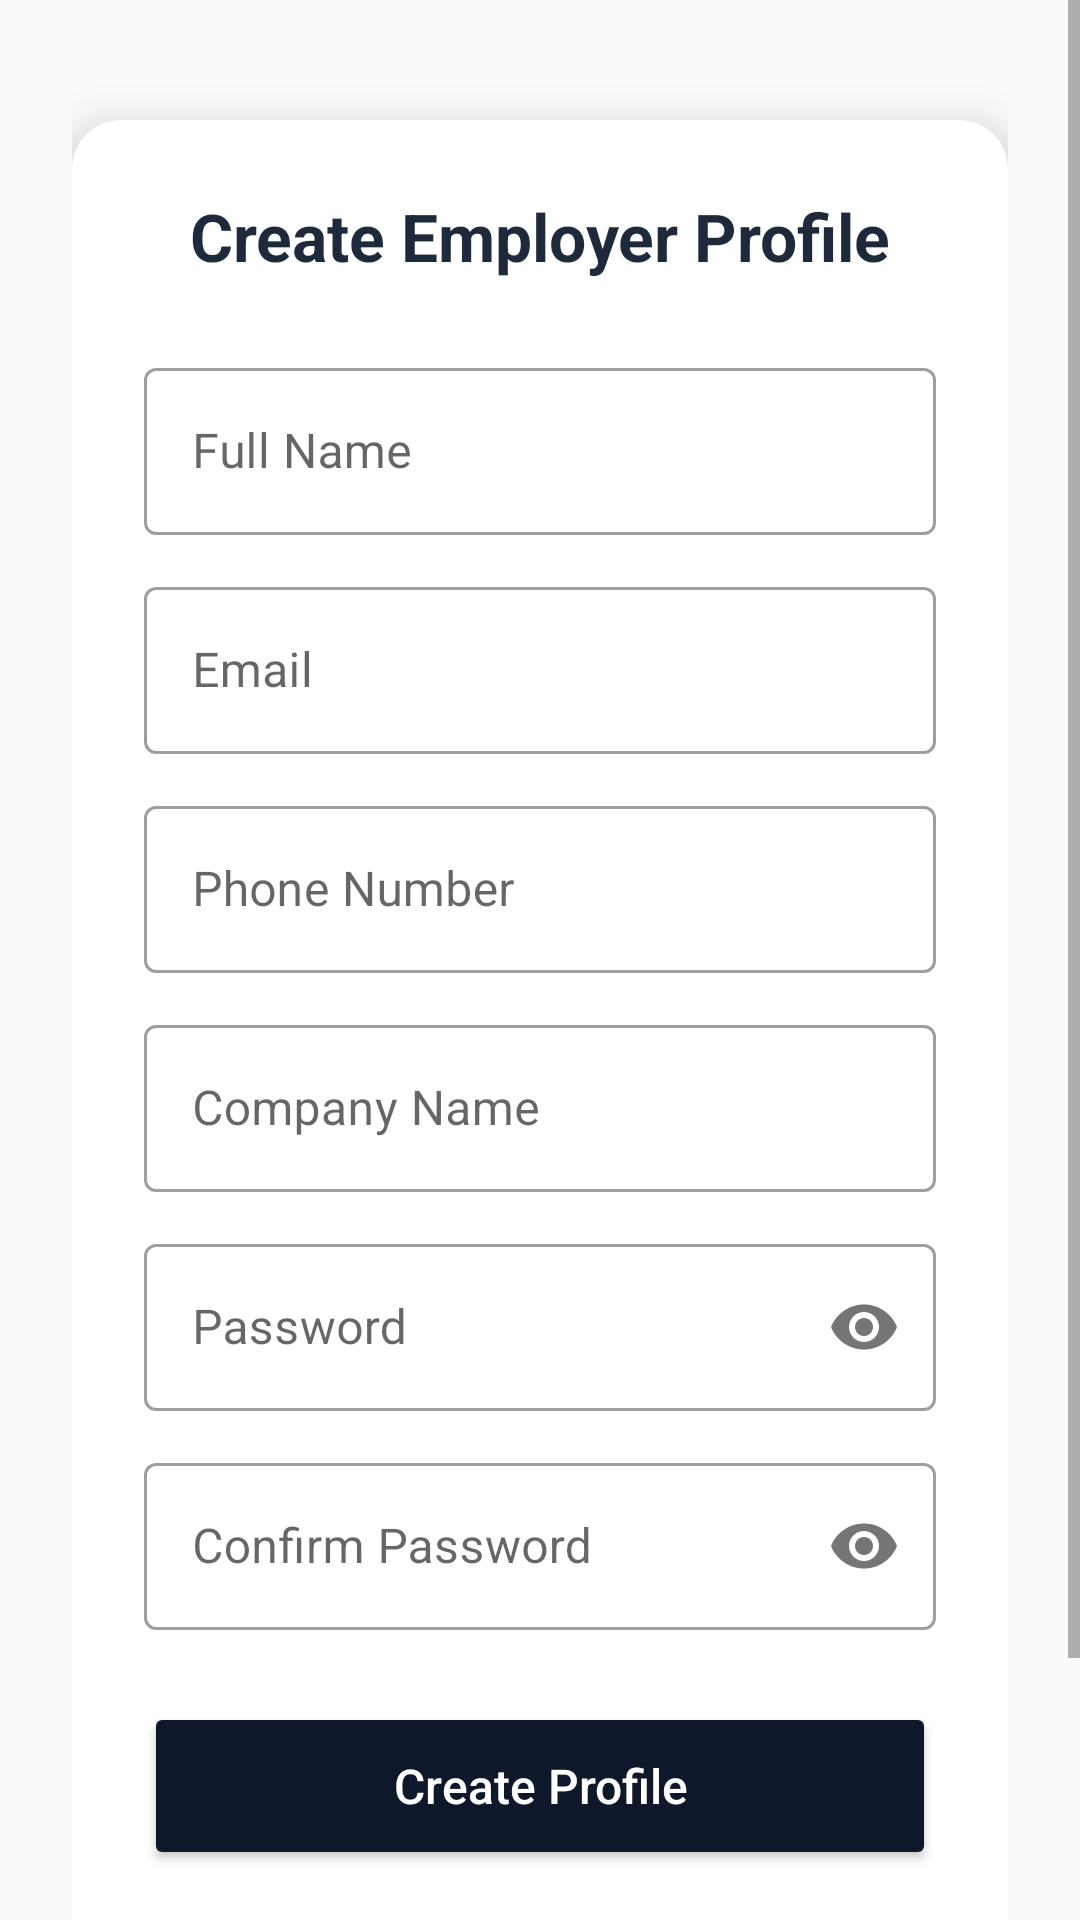

Reconstruct the res/layout file that produces this screen, plus the resources it refers to.
<!-- AndroidManifest.xml: application theme Theme.Verson1 -->
<!-- res/layout/activity_register.xml -->
<?xml version="1.0" encoding="utf-8"?>
<androidx.constraintlayout.widget.ConstraintLayout xmlns:android="http://schemas.android.com/apk/res/android"
    xmlns:app="http://schemas.android.com/apk/res-auto"
    xmlns:tools="http://schemas.android.com/tools"
    android:id="@+id/register_root"
    android:layout_width="match_parent"
    android:layout_height="match_parent"
    android:background="@color/soft_light_background">

    <ScrollView
        android:layout_width="match_parent"
        android:layout_height="match_parent"
        android:fillViewport="true">

        <androidx.constraintlayout.widget.ConstraintLayout
            android:layout_width="match_parent"
            android:layout_height="wrap_content"
            android:padding="24dp">

            <androidx.cardview.widget.CardView
                android:id="@+id/register_card"
                android:layout_width="match_parent"
                android:layout_height="wrap_content"
                android:layout_marginTop="16dp"
                android:layout_marginBottom="16dp"
                app:cardCornerRadius="16dp"
                app:cardElevation="8dp"
                app:layout_constraintTop_toTopOf="parent"
                app:layout_constraintBottom_toBottomOf="parent">

                <LinearLayout
                    android:layout_width="match_parent"
                    android:layout_height="wrap_content"
                    android:orientation="vertical"
                    android:padding="24dp">

                    <TextView
                        android:id="@+id/register_title"
                        android:layout_width="match_parent"
                        android:layout_height="wrap_content"
                        android:text="Create Employer Profile"
                        android:textAlignment="center"
                        android:textColor="@color/text_primary"
                        android:textSize="22sp"
                        android:textStyle="bold" />

                    <com.google.android.material.textfield.TextInputLayout
                        android:id="@+id/name_layout"
                        style="@style/Widget.MaterialComponents.TextInputLayout.OutlinedBox"
                        android:layout_width="match_parent"
                        android:layout_height="wrap_content"
                        android:layout_marginTop="24dp"
                        android:hint="Full Name">
                        <com.google.android.material.textfield.TextInputEditText
                            android:id="@+id/name_edit_text"
                            android:layout_width="match_parent"
                            android:layout_height="wrap_content"
                            android:inputType="textPersonName" />
                    </com.google.android.material.textfield.TextInputLayout>

                    <com.google.android.material.textfield.TextInputLayout
                        android:id="@+id/reg_email_layout"
                        style="@style/Widget.MaterialComponents.TextInputLayout.OutlinedBox"
                        android:layout_width="match_parent"
                        android:layout_height="wrap_content"
                        android:layout_marginTop="12dp"
                        android:hint="Email">
                        <com.google.android.material.textfield.TextInputEditText
                            android:id="@+id/reg_email_edit_text"
                            android:layout_width="match_parent"
                            android:layout_height="wrap_content"
                            android:inputType="textEmailAddress" />
                    </com.google.android.material.textfield.TextInputLayout>

                    <com.google.android.material.textfield.TextInputLayout
                        android:id="@+id/phone_layout"
                        style="@style/Widget.MaterialComponents.TextInputLayout.OutlinedBox"
                        android:layout_width="match_parent"
                        android:layout_height="wrap_content"
                        android:layout_marginTop="12dp"
                        android:hint="Phone Number">
                        <com.google.android.material.textfield.TextInputEditText
                            android:id="@+id/phone_edit_text"
                            android:layout_width="match_parent"
                            android:layout_height="wrap_content"
                            android:inputType="phone" />
                    </com.google.android.material.textfield.TextInputLayout>

                    <com.google.android.material.textfield.TextInputLayout
                        android:id="@+id/company_layout"
                        style="@style/Widget.MaterialComponents.TextInputLayout.OutlinedBox"
                        android:layout_width="match_parent"
                        android:layout_height="wrap_content"
                        android:layout_marginTop="12dp"
                        android:hint="Company Name">
                        <com.google.android.material.textfield.TextInputEditText
                            android:id="@+id/company_edit_text"
                            android:layout_width="match_parent"
                            android:layout_height="wrap_content"
                            android:inputType="text" />
                    </com.google.android.material.textfield.TextInputLayout>

                    <com.google.android.material.textfield.TextInputLayout
                        android:id="@+id/reg_password_layout"
                        style="@style/Widget.MaterialComponents.TextInputLayout.OutlinedBox"
                        android:layout_width="match_parent"
                        android:layout_height="wrap_content"
                        android:layout_marginTop="12dp"
                        android:hint="Password"
                        app:passwordToggleEnabled="true">
                        <com.google.android.material.textfield.TextInputEditText
                            android:id="@+id/reg_password_edit_text"
                            android:layout_width="match_parent"
                            android:layout_height="wrap_content"
                            android:inputType="textPassword" />
                    </com.google.android.material.textfield.TextInputLayout>

                    <com.google.android.material.textfield.TextInputLayout
                        android:id="@+id/confirm_password_layout"
                        style="@style/Widget.MaterialComponents.TextInputLayout.OutlinedBox"
                        android:layout_width="match_parent"
                        android:layout_height="wrap_content"
                        android:layout_marginTop="12dp"
                        android:hint="Confirm Password"
                        app:passwordToggleEnabled="true">
                        <com.google.android.material.textfield.TextInputEditText
                            android:id="@+id/confirm_password_edit_text"
                            android:layout_width="match_parent"
                            android:layout_height="wrap_content"
                            android:inputType="textPassword" />
                    </com.google.android.material.textfield.TextInputLayout>

                    <Button
                        android:id="@+id/register_button"
                        android:layout_width="match_parent"
                        android:layout_height="56dp"
                        android:layout_marginTop="24dp"
                        android:backgroundTint="@color/colorPrimary"
                        android:text="Create Profile"
                        android:textAllCaps="false"
                        android:textColor="@color/white"
                        android:textSize="16sp" />

                    <TextView
                        android:id="@+id/back_to_login_text"
                        android:layout_width="wrap_content"
                        android:layout_height="wrap_content"
                        android:layout_gravity="center"
                        android:layout_marginTop="16dp"
                        android:padding="8dp"
                        android:text="Back to Login"
                        android:textColor="@color/colorAccent"
                        android:textSize="16sp"
                        android:textStyle="bold" />

                </LinearLayout>
            </androidx.cardview.widget.CardView>
        </androidx.constraintlayout.widget.ConstraintLayout>
    </ScrollView>
</androidx.constraintlayout.widget.ConstraintLayout>
<!-- resources referenced by this layout -->
<resources>
  <color name="colorAccent">#6366F1</color>
  <color name="colorPrimary">#0F172A</color>
  <color name="soft_light_background">#F8FAFC</color>
  <color name="text_primary">#1E293B</color>
  <color name="white">#FFFFFF</color>
  <style name="Theme.Verson1" parent="Base.Theme.Verson1" />
  <style name="Base.Theme.Verson1" parent="Theme.MaterialComponents.DayNight.NoActionBar">
          
          <item name="colorPrimary">@color/colorPrimary</item>
          <item name="colorPrimaryVariant">@color/colorPrimaryDark</item>
          <item name="colorOnPrimary">@color/white</item>
          
          <item name="colorSecondary">@color/colorAccent</item>
          <item name="colorSecondaryVariant">@color/colorAccent</item>
          <item name="colorOnSecondary">@color/black</item>
          
          <item name="android:statusBarColor">?attr/colorPrimaryVariant</item>
          
      </style>
  <color name="colorPrimaryDark">#020617</color>
  <color name="black">#000000</color>
</resources>
